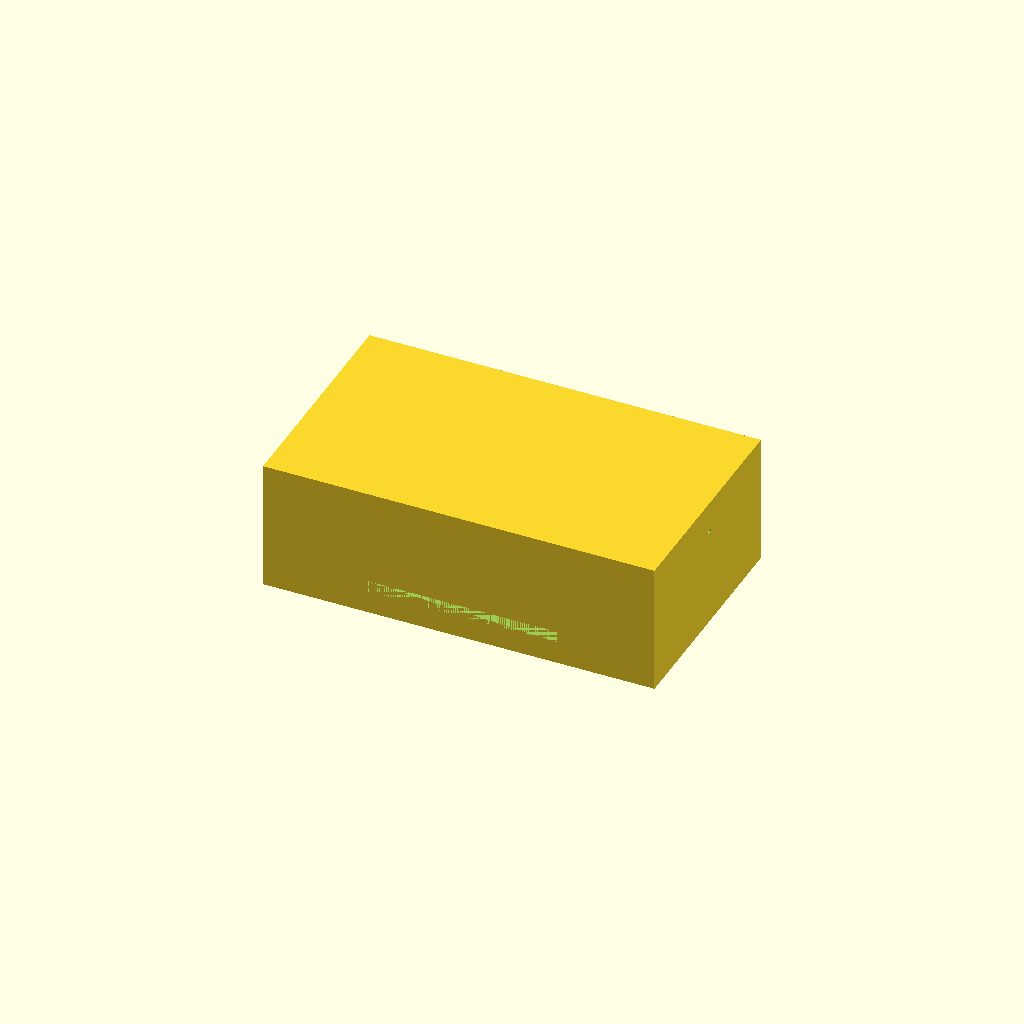
Cell 1: rendered with the file's own defaults.
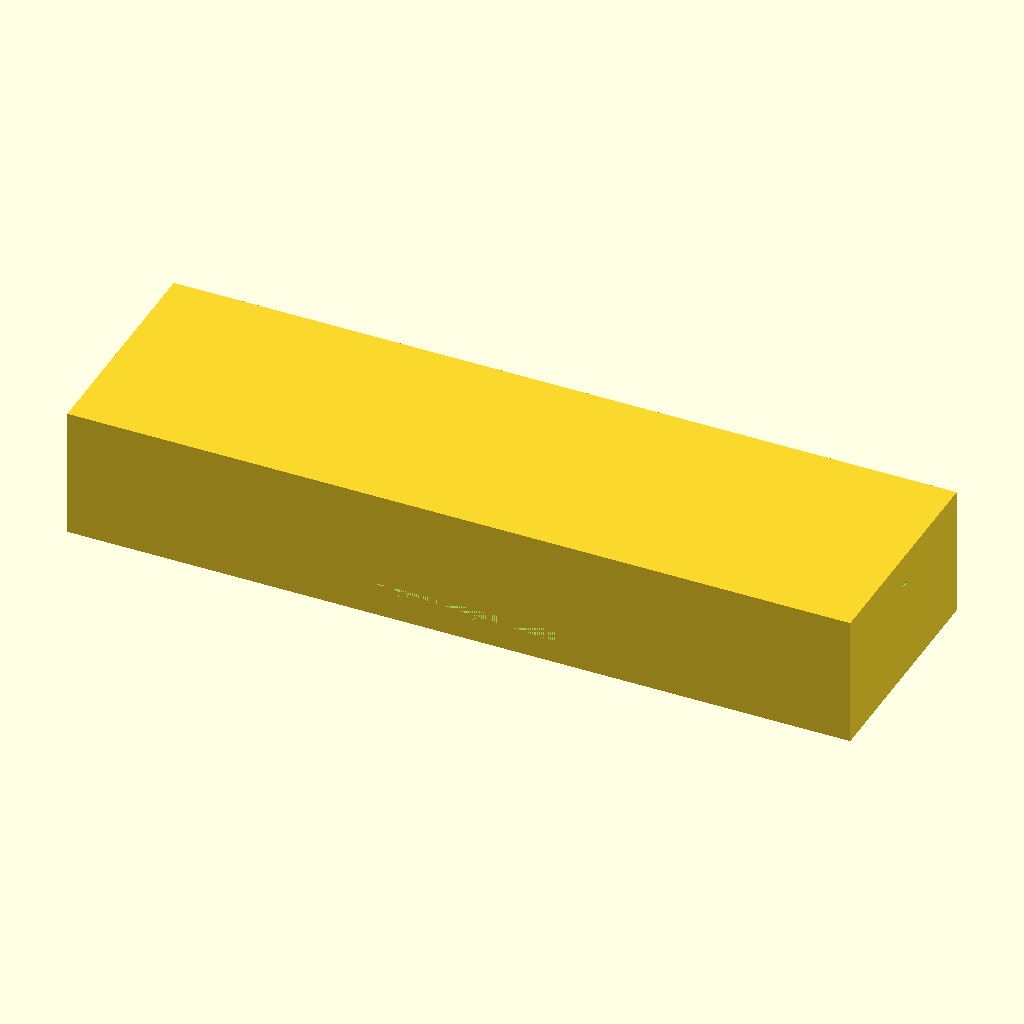
Cell 2: the same model with tank_x = 240.
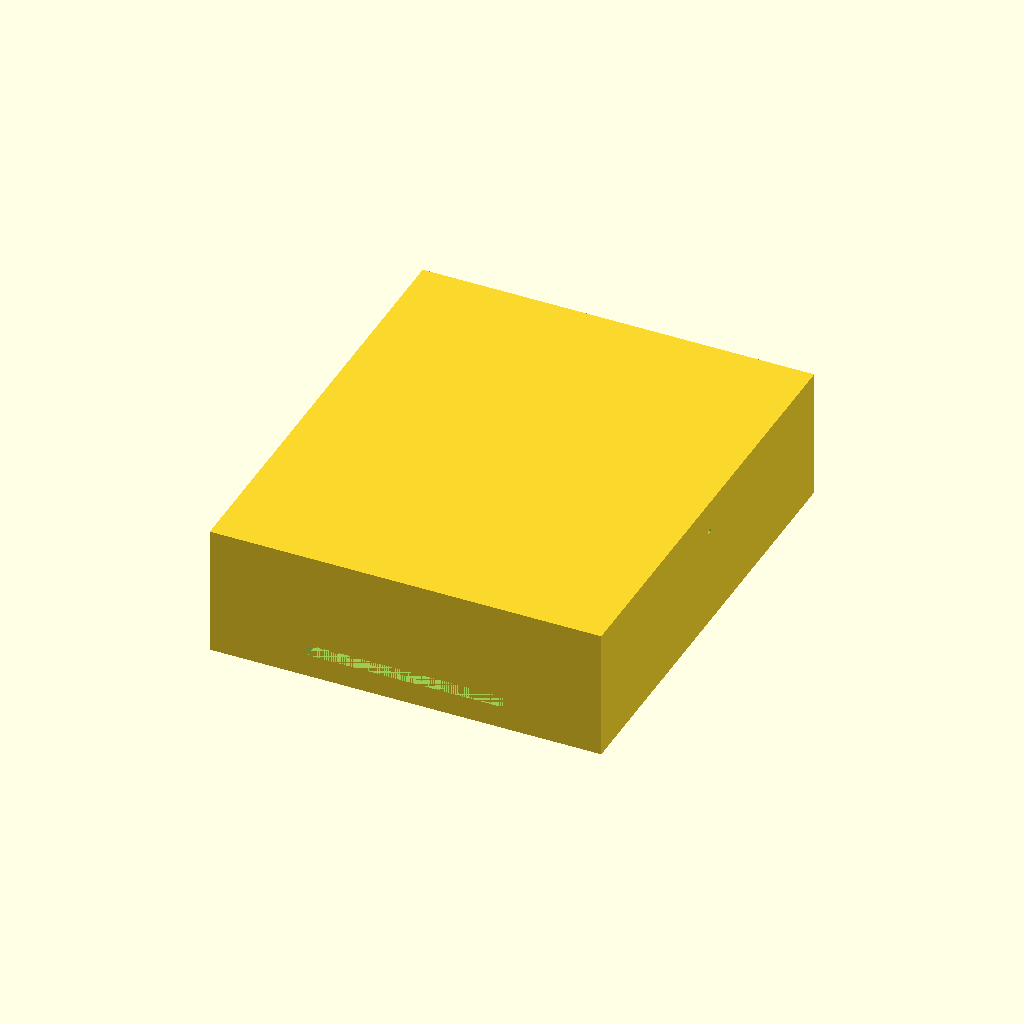
Cell 3 — tank_y set to 140, the other parameters unchanged.
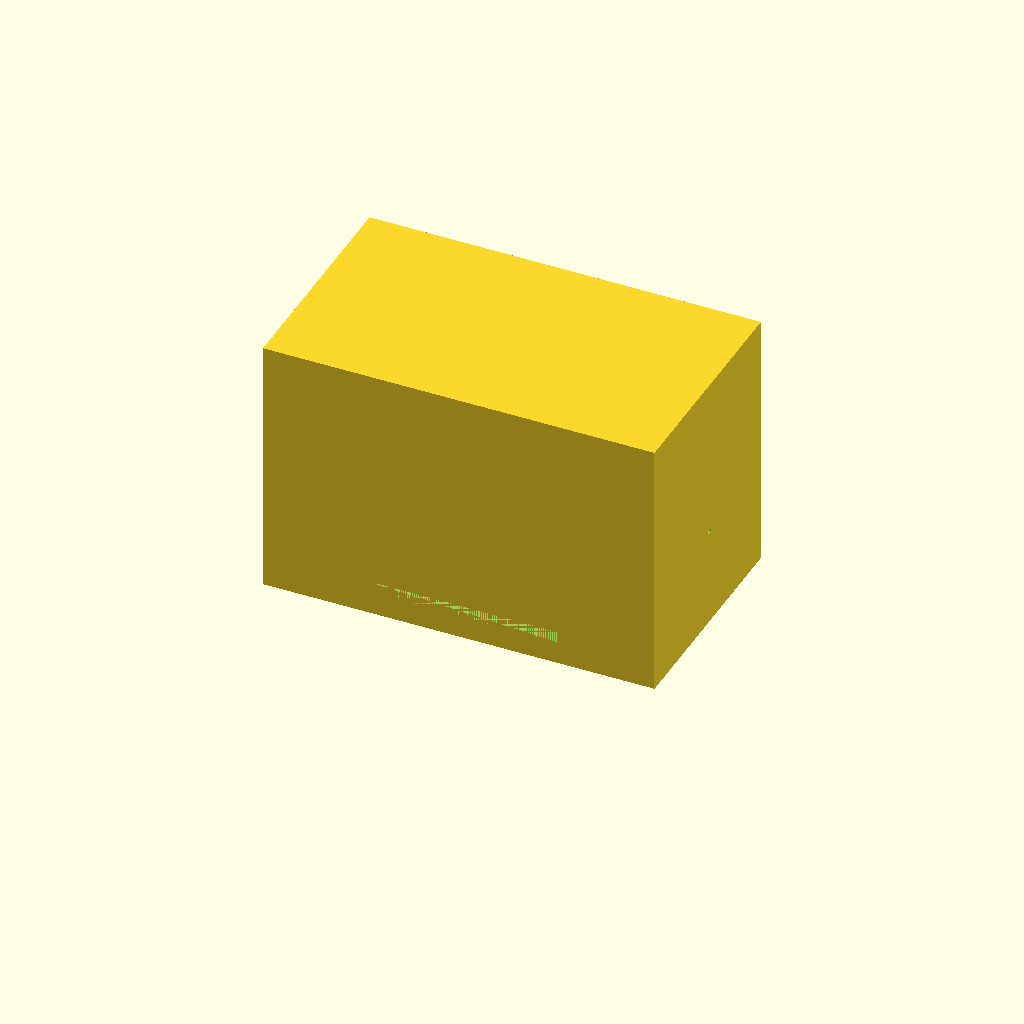
Cell 4 — tank_h set to 80, the other parameters unchanged.
One fixed orthographic camera (rotation 55°, 0°, 25°; colour scheme Cornfield) for every cell.
OpenSCAD source file bench/results/box-v5-k8/code/tiiny_ATinyGreenCell_scadcoder-qwen3.5-9b-v5/mini_gel_tank_s5_a2.scad:
// Mini horizontal gel-electrophoresis box - buffer tank
// Print orientation: open top facing up (+Z), resting on XY plane at z = 0

// ---------------- Parameters ----------------
tank_x      = 120;   // outer length along X (mm)
tank_y      = 70;    // outer width along Y (mm)
tank_h      = 40;    // outer height along Z (mm)

wall        = 3;     // wall thickness (mm)
floor       = 3;     // floor thickness (mm)

platform_x  = 60;    // platform length along X (mm), centred
platform_y  = tank_y; // platform spans full inner width (mm)
platform_top = 10;   // platform top height above tank floor (mm)
// Note: platform_top is absolute height in the model (floor is at z = 0)

hole_d      = 2;     // electrode hole diameter (mm)
hole_y      = 0;     // electrode hole Y position (mm)
hole_z      = 30;    // electrode hole Z position (mm)

eps         = 0.5;   // cutter overshoot past faces (mm)

$fn = 96;

// ---------------- Derived ----------------
inner_x = tank_x - 2 * wall;   // inner length along X
inner_y = tank_y - 2 * wall;   // inner width along Y
// platform sits on the floor, centred along X, full width in Y

// ---------------- Model ----------------
difference() {
    // Main tank body (open top)
    translate([-tank_x / 2, -tank_y / 2, 0])
        cube([tank_x, tank_y, tank_h]);

    // Raised platform for gel tray
    translate([-platform_x / 2, -platform_y / 2, platform_top - floor])
        cube([platform_x, platform_y, floor + eps]);  // extends into tank

    // Horizontal electrode holes through each end wall, along X
    for (s = [-1, 1])
        translate([s * (tank_x / 2 - eps), hole_y, hole_z])
            cube([tank_x / 2 + eps, hole_d, 1]);  // runs through the end wall
}
Parameter table extracted from the source (name, type, default, range or options):
tank_x: number, default 120
tank_y: number, default 70
tank_h: number, default 40
wall: number, default 3
floor: number, default 3
platform_x: number, default 60
platform_top: number, default 10
hole_d: number, default 2
hole_y: number, default 0
hole_z: number, default 30
eps: number, default 0.5
